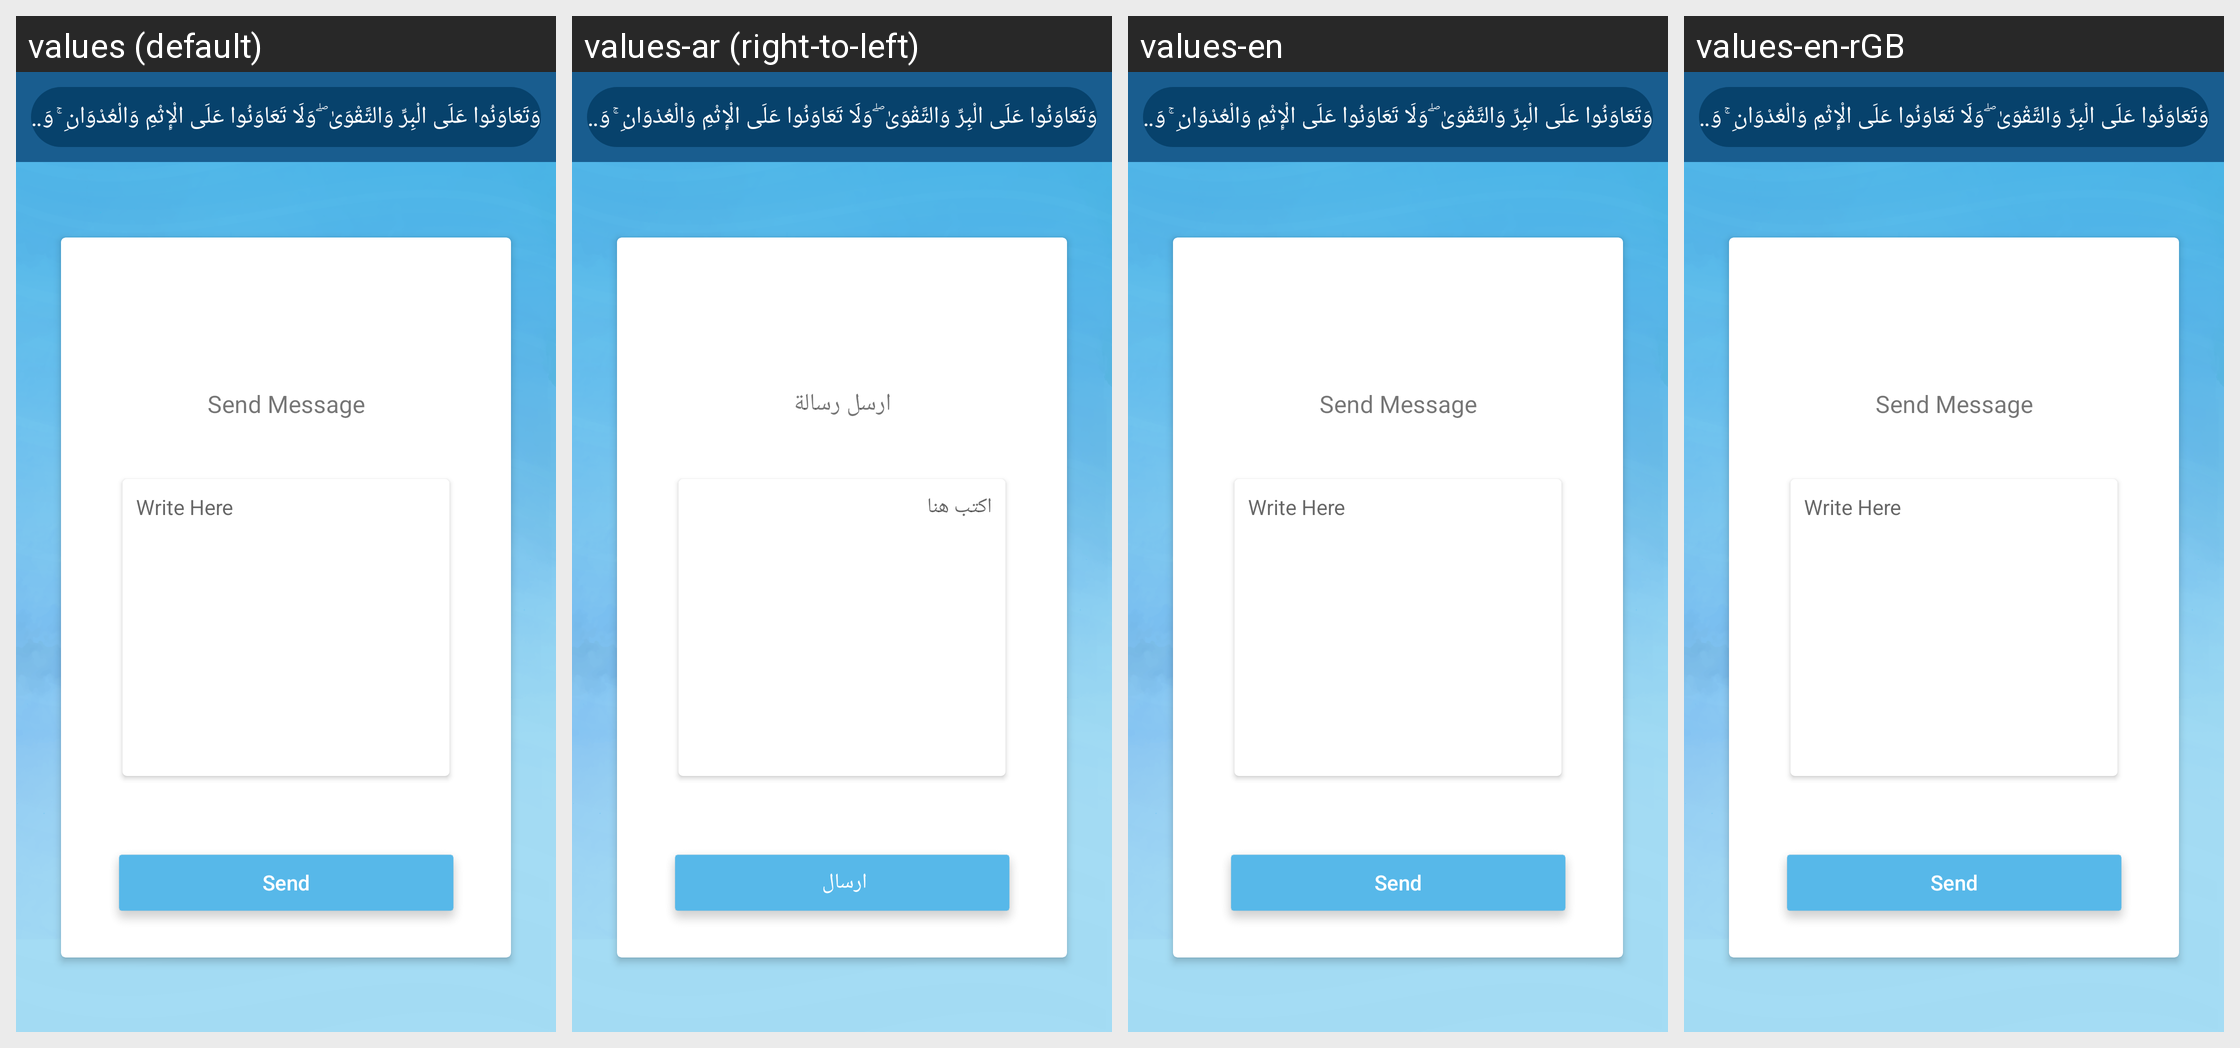

Locale-by-locale string values for the Android screen shown in this grid:
Android screen res/layout/fragment_suggestion.xml rendered under 4 locales, left to right: values (default), values-ar (right-to-left), values-en, values-en-rGB. Device: Nexus 5 (rendered at 1080×1920; each locale shown at half size, 540×960, under a caption strip naming it); theme AppTheme.Launcher.
Other locales in the repository, not shown: values-ar-rEG.
Strings drawn on this screen, with the default value and each locale's value (text and hints the layout hard-codes, and strings that could not be matched under every locale, appear in the picture but are not listed):

Quran
  values: وَتَعَاوَنُوا عَلَى الْبِرِّ وَالتَّقْوَىٰ ۖ وَلَا تَعَاوَنُوا عَلَى الْإِثْمِ وَالْعُدْوَانِ ۚ وَاتَّقُوا اللَّهَ ۖ إِنَّ اللَّهَ شَدِيدُ الْعِقَابِ                                     وَتَعَاوَنُوا عَلَى الْبِرِّ وَالتَّقْوَىٰ ۖ وَلَا تَعَاوَنُوا عَلَى الْإِثْمِ وَالْعُدْوَانِ ۚ وَاتَّقُوا اللَّهَ ۖ إِنَّ اللَّهَ شَدِيدُ الْعِقَابِِ
  values-ar: وَتَعَاوَنُوا عَلَى الْبِرِّ وَالتَّقْوَىٰ ۖ وَلَا تَعَاوَنُوا عَلَى الْإِثْمِ وَالْعُدْوَانِ ۚ وَاتَّقُوا اللَّهَ ۖ إِنَّ اللَّهَ شَدِيدُ الْعِقَابِ                                     وَتَعَاوَنُوا عَلَى الْبِرِّ وَالتَّقْوَىٰ ۖ وَلَا تَعَاوَنُوا عَلَى الْإِثْمِ وَالْعُدْوَانِ ۚ وَاتَّقُوا اللَّهَ ۖ إِنَّ اللَّهَ شَدِيدُ الْعِقَابِِ
  values-en: وَتَعَاوَنُوا عَلَى الْبِرِّ وَالتَّقْوَىٰ ۖ وَلَا تَعَاوَنُوا عَلَى الْإِثْمِ وَالْعُدْوَانِ ۚ وَاتَّقُوا اللَّهَ ۖ إِنَّ اللَّهَ شَدِيدُ الْعِقَابِ                                     وَتَعَاوَنُوا عَلَى الْبِرِّ وَالتَّقْوَىٰ ۖ وَلَا تَعَاوَنُوا عَلَى الْإِثْمِ وَالْعُدْوَانِ ۚ وَاتَّقُوا اللَّهَ ۖ إِنَّ اللَّهَ شَدِيدُ الْعِقَابِِ
  values-en-rGB: وَتَعَاوَنُوا عَلَى الْبِرِّ وَالتَّقْوَىٰ ۖ وَلَا تَعَاوَنُوا عَلَى الْإِثْمِ وَالْعُدْوَانِ ۚ وَاتَّقُوا اللَّهَ ۖ إِنَّ اللَّهَ شَدِيدُ الْعِقَابِ                                     وَتَعَاوَنُوا عَلَى الْبِرِّ وَالتَّقْوَىٰ ۖ وَلَا تَعَاوَنُوا عَلَى الْإِثْمِ وَالْعُدْوَانِ ۚ وَاتَّقُوا اللَّهَ ۖ إِنَّ اللَّهَ شَدِيدُ الْعِقَابِِ

SendMsg
  values: Send Message
  values-ar: ارسل رسالة
  values-en: Send Message
  values-en-rGB: Send Message

Writhere
  values: Write Here
  values-ar: اكتب هنا
  values-en: Write Here
  values-en-rGB: Write Here

Send
  values: Send
  values-ar: ارسال 
  values-en: Send
  values-en-rGB: Send
